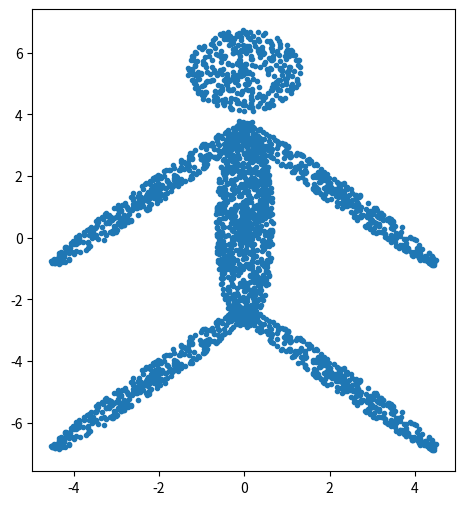

The script that saved this image: (Note: this script raises an exception after producing the figure.)
import numpy as np
import matplotlib.pyplot as plt

NCIRC = 100

def getDisc(N):
#    [I, J] = np.meshgrid(np.linspace(0, 2*np.pi, N), np.linspace(0, 1.0, N))
#    I = I.flatten()
#    J = J.flatten()
#    X = np.zeros((N*N, 2))
#    X[:, 0] = J*np.cos(I)
#    X[:, 1] = J*np.sin(I)
    R = np.random.rand(N)
    R = R/(0.5 + R)
    theta = np.random.rand(N)*2*np.pi
    X = np.zeros((N, 2))
    X[:, 0] = R*np.cos(theta)
    X[:, 1] = R*np.sin(theta)
    return X
    
def getRot(theta):
    [C, S] = [np.cos(theta), np.sin(theta)]
    Rot = np.array([[C, -S], [S, C]])    
    return Rot

if __name__ == '__main__':
    np.random.seed(100)
    

    #Torso
    X1 = getDisc(1000)
    X1[:, 1] = X1[:, 1]*5
    
    #Head
    X2 = 2*getDisc(400)
    X2 = X2 + np.array([[0, 5]])
    
    #Arms
    X = np.array([0.5, 5])*getDisc(400)
    Rot = getRot(np.pi/4)
    X3 = X.dot(Rot) - np.array([[2.2, -1]]) #Left Arm
    X4 = X.dot(Rot.T) + np.array([[2.2, 1]]) #Right Arm
    
    X5 = X.dot(Rot) - np.array([[2.2, 5]]) #Left Leg
    X6 = X.dot(Rot.T) + np.array([[2.2, -5]]) #Right Leg
    
    X = np.concatenate((X1, X2, X3, X4, X5, X6), 0)
    X = X - np.mean(X, 0) #Center on centroid
    R = np.sqrt(np.sum(X**2, 1))
    Rs = np.linspace(0, np.max(R), 10) #Compute radii of all points
    
    #First plot person point cloud
    plt.plot(X[:, 0], X[:, 1], '.')
    plt.xlim(np.min(X[:, 0]), np.max(X[:, 0]))
    plt.ylim(np.min(X[:, 1]), np.max(X[:, 1]))
    plt.axes().set_aspect('equal', 'datalim')
    plt.axis('off')
    plt.savefig("Person.svg", bbox_inches='tight')
    
    #Now compute and plot shell histogram
    hist = np.zeros(len(Rs))
    
#    for i in range(1, len(Rs)):
#        plt.clf()
#        plt.figure(figsize = (12, 6))
#        plt.subplot(121)
#        plt.plot(X[:, 0], X[:, 1], '.')
#        plt.hold(True)
#        t = np.linspace(0, 2*np.pi, NCIRC)
#        for k in range(0, len(Rs)):
#            C = np.zeros((NCIRC, 2))
#            C[:, 0] = Rs[k]*np.cos(t)
#            C[:, 1] = Rs[k]*np.sin(t)
#            if (k == i or k == i-1):
#                plt.plot(C[:, 0], C[:, 1], 'r')
#            else:
#                plt.plot(C[:, 0], C[:, 1], 'k')
#        #Now figure out which points are in the shell
#        idx = np.zeros(len(R))
#        idx[R < Rs[i]] = 1
#        idx[R < Rs[i-1]] = 0
#        hist[i-1] = np.sum(idx)
#        Y = X[idx == 1, :]
#        plt.plot(Y[:, 0], Y[:, 1], '.', color="red")
#        plt.xlim(np.min(X[:, 0]), np.max(X[:, 0]))
#        plt.ylim(np.min(X[:, 1]), np.max(X[:, 1]))
#        plt.axis('off')
#        #plt.axes().set_aspect('equal', 'datalim')
#        plt.subplot(122)
#        plt.title('Shape Histogram')
#        plt.bar(np.arange(hist.size), hist)
#        plt.hold(True)
#        plt.bar([i-1], [hist[i-1]], color = "r")
#        plt.ylim([0, 800])
#        plt.savefig("ShapeHist%i.svg"%i, bbox_inches='tight')
    
    #Plot what happens rotating one of the shells
#    thetas = np.linspace(0, np.pi/4, 50)
#    for i in range(len(thetas)):
#        plt.clf()
#        Z = np.array(X)
#        
#        Rot = getRot(thetas[i])
#        idx = np.arange(Z.shape[0])
#        idx[R > Rs[3]] = -1
#        idx[R < Rs[2]] = -1
#        idx = idx[idx >= 0]
#        Z[idx, :] = Z[idx, :].dot(Rot)
#        
#        plt.plot(Z[:, 0], Z[:, 1], '.')
#        plt.hold(True)
#        t = np.linspace(0, 2*np.pi, NCIRC)
#        for k in range(0, len(Rs)):
#            C = np.zeros((NCIRC, 2))
#            C[:, 0] = Rs[k]*np.cos(t)
#            C[:, 1] = Rs[k]*np.sin(t)
#            plt.plot(C[:, 0], C[:, 1], 'b')       
#        plt.xlim(np.min(X[:, 0]), np.max(X[:, 0]))
#        plt.ylim(np.min(X[:, 1]), np.max(X[:, 1]))
#        plt.axes().set_aspect('equal', 'datalim')
#        plt.axis('off')
#        plt.savefig("HistRot%i.png"%i)
#        if i == len(thetas)-1:
#            X = Z
#    thetas = np.linspace(0, np.pi/4, 50)
#    for i in range(len(thetas)):
#        plt.clf()
#        Z = np.array(X)
#        
#        Rot = getRot(thetas[i])
#        idx = np.arange(Z.shape[0])
#        idx[R > Rs[5]] = -1
#        idx[R < Rs[4]] = -1
#        idx = idx[idx >= 0]
#        Z[idx, :] = Z[idx, :].dot(Rot)
#        
#        plt.plot(Z[:, 0], Z[:, 1], '.')
#        plt.hold(True)
#        t = np.linspace(0, 2*np.pi, NCIRC)
#        for k in range(0, len(Rs)):
#            C = np.zeros((NCIRC, 2))
#            C[:, 0] = Rs[k]*np.cos(t)
#            C[:, 1] = Rs[k]*np.sin(t)
#            plt.plot(C[:, 0], C[:, 1], 'b')
#        plt.xlim(np.min(X[:, 0]), np.max(X[:, 0]))
#        plt.ylim(np.min(X[:, 1]), np.max(X[:, 1]))
#        plt.axes().set_aspect('equal', 'datalim')
#        plt.axis('off')
#        plt.savefig("HistRot%i.png"%(i+len(thetas)))

    #Do shells and sectors
    PThetas = np.mod(2*np.pi + np.arctan2(X[:, 1], X[:, 0]), 2*np.pi)
    thetas = np.linspace(0, 2*np.pi, 10)
    hist = np.zeros(len(thetas-1)*len(Rs-1))
    binnum = 0
    for i in range(1, len(Rs)):
        for j in range(1, len(thetas)):
            plt.clf()
            plt.figure(figsize = (12, 6))
            plt.subplot(121)
            plt.plot(X[:, 0], X[:, 1], '.')
            plt.hold(True)
            t = np.linspace(0, 2*np.pi, NCIRC)
            for k in range(0, len(Rs)):
                C = np.zeros((NCIRC, 2))
                C[:, 0] = Rs[k]*np.cos(t)
                C[:, 1] = Rs[k]*np.sin(t)
                plt.plot(C[:, 0], C[:, 1], 'k')
                if k == i or k == i-1:
                    idx = np.ones(NCIRC)
                    idx[t < thetas[j-1]] = 0
                    idx[t > thetas[j]] = 0
                    plt.plot(C[idx == 1, 0], C[idx == 1, 1], 'r', linewidth=3.0)
            for k in range(0, len(thetas)):
                C = [np.max(Rs)*np.cos(thetas[k]), np.max(Rs)*np.sin(thetas[k])]
                plt.plot([0, C[0]], [0, C[1]], 'b')
                if k == j or k == j-1:
                    Cx = Rs[i-1:i+1]*np.cos(thetas[k])
                    Cy = Rs[i-1:i+1]*np.sin(thetas[k])
                    plt.plot(Cx, Cy, 'r', linewidth=3.0)
            #Now figure out which points are in the shell
            idx = np.zeros(len(R))
            idx[R < Rs[i]] = 1
            idx[R < Rs[i-1]] = 0
            idx[PThetas < thetas[j-1]] = 0
            idx[PThetas > thetas[j]] = 0
            hist[binnum] = np.sum(idx)
            Y = X[idx == 1, :]
            plt.plot(Y[:, 0], Y[:, 1], '.', color="red")
            plt.xlim(np.min(X[:, 0]), np.max(X[:, 0]))
            plt.ylim(np.min(X[:, 1]), np.max(X[:, 1]))
            plt.axis('off')
            #plt.axes().set_aspect('equal', 'datalim')
            plt.subplot(122)
            plt.title('Shape Shell/Sector Histogram')
            plt.bar(np.arange(hist.size), hist)
            plt.hold(True)
            plt.bar([binnum], [hist[binnum]], color = "r")
            plt.ylim([0, 300])
            plt.savefig("ShapeHistSectors%i.png"%binnum, bbox_inches='tight')
            binnum += 1
            plt.close("all")
